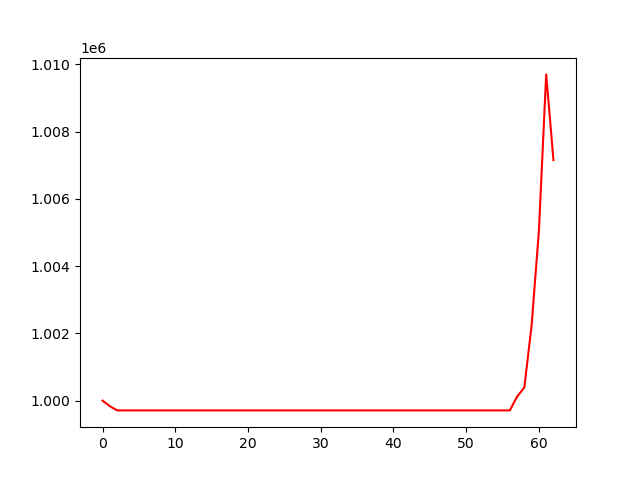

The table this chart was drawn from, first rows:
, 0
0, 1000000
1, 999836
2, 999710
3, 999710
4, 999710
5, 999710
6, 999710
7, 999710
8, 999710
9, 999710
10, 999710
11, 999710
12, 999710
13, 999710
14, 999710
15, 999710
16, 999710
17, 999710
18, 999710
19, 999710
20, 999710
21, 999710
22, 999710
23, 999710
24, 999710
25, 999710
26, 999710
27, 999710
28, 999710
29, 999710
30, 999710
31, 999710
32, 999710
33, 999710
34, 999710
35, 999710
36, 999710
37, 999710
38, 999710
39, 999710
40, 999710
41, 999710
42, 999710
43, 999710
44, 999710
45, 999710
46, 999710
47, 999710
48, 999710
49, 999710
50, 999710
51, 999710
52, 999710
53, 999710
54, 999710
55, 999710
56, 999710
57, 1000119
58, 1000394
59, 1002248
... 3 more rows
